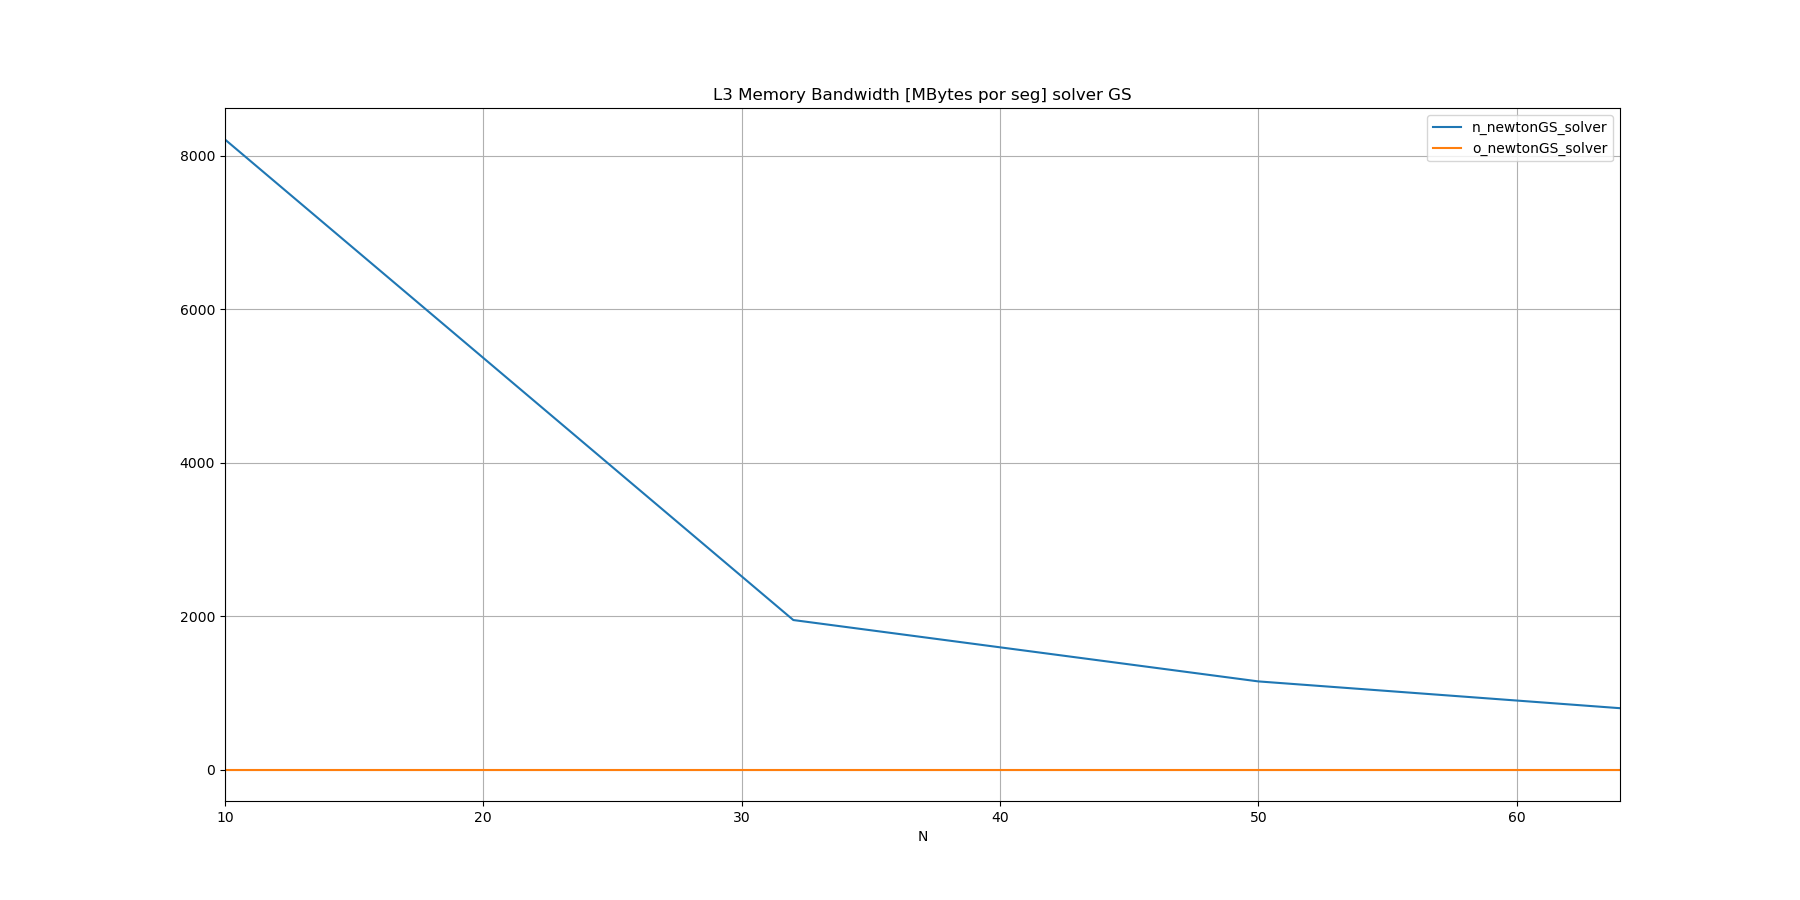

The table this chart was drawn from, first rows:
N, n_newtonGS_solver, o_newtonGS_solver
10, 8212, 
32, 1948, 
50, 1148, 
64, 799.1, 
